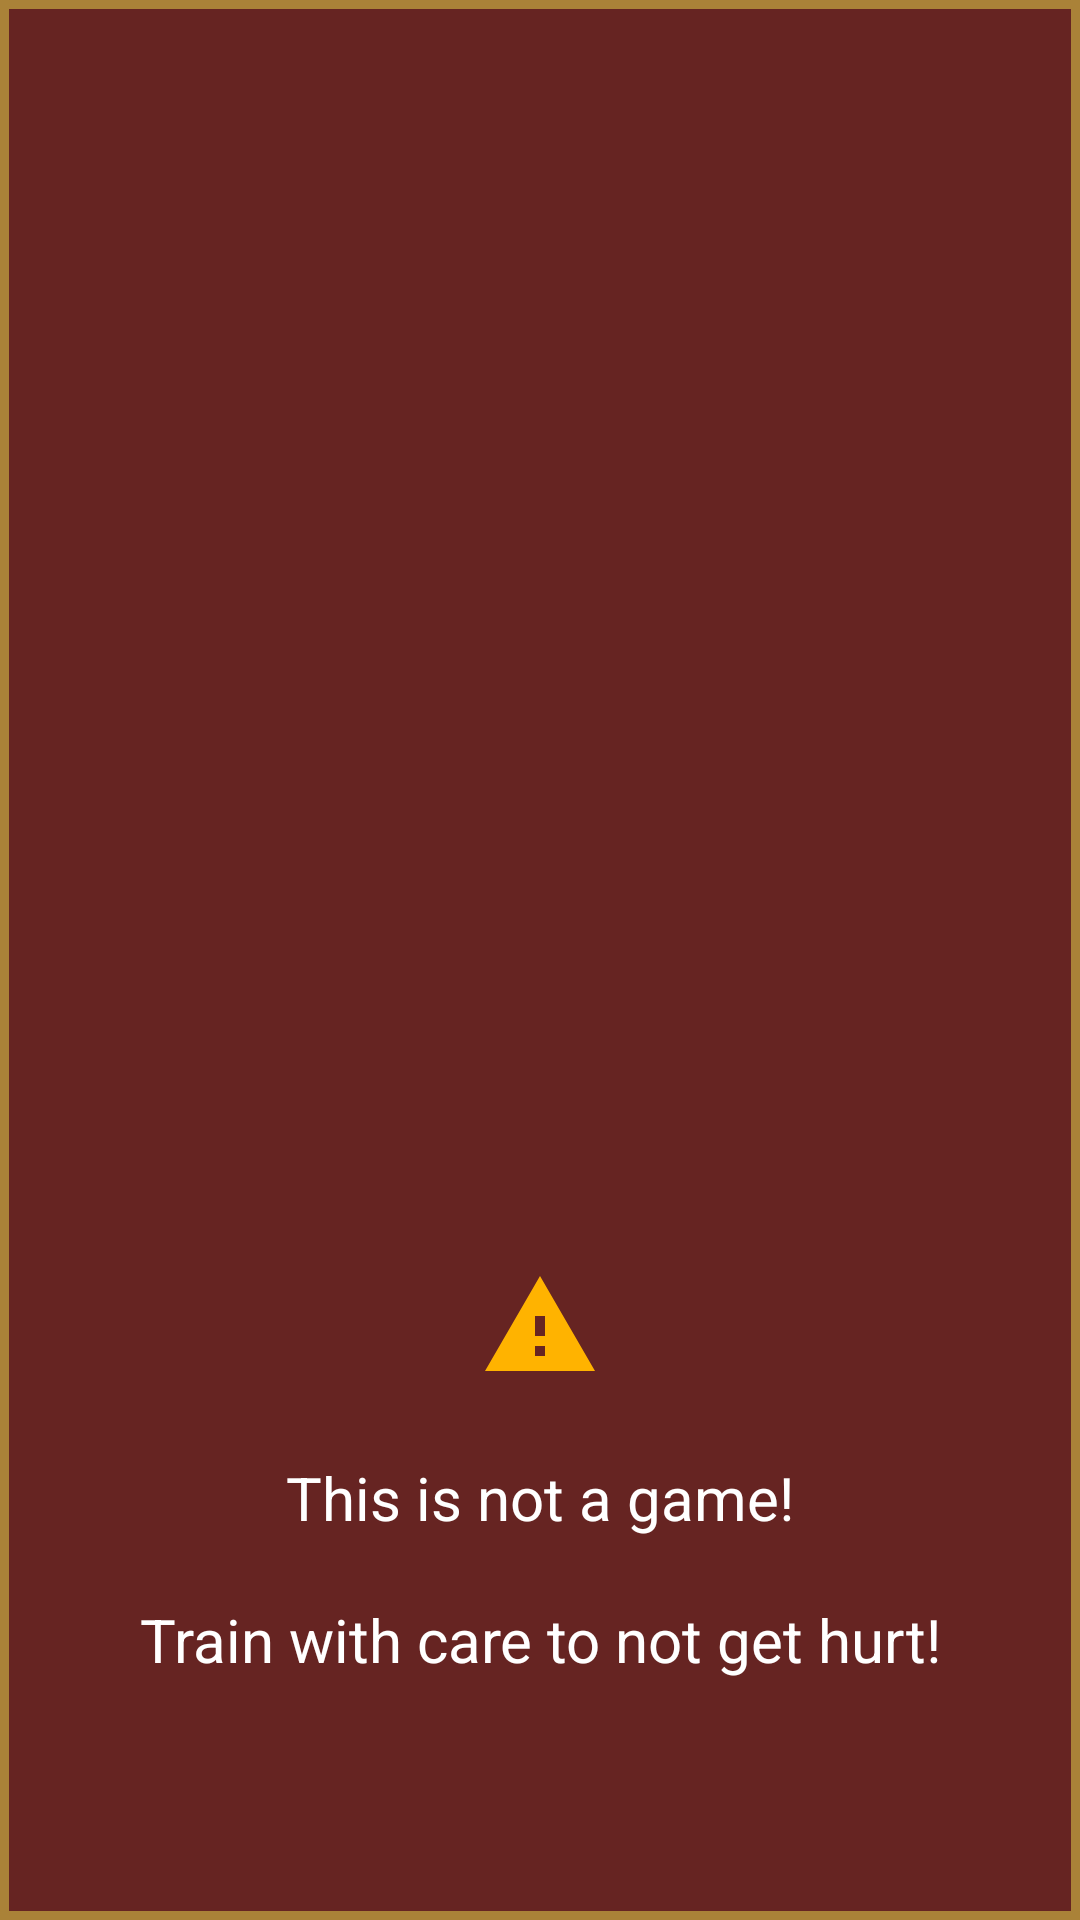

Reconstruct the res/layout file that produces this screen, plus the resources it refers to.
<!-- AndroidManifest.xml: application theme AppTheme -->
<!-- res/layout/activity_splash.xml -->
<?xml version="1.0" encoding="utf-8"?>
<androidx.constraintlayout.widget.ConstraintLayout xmlns:android="http://schemas.android.com/apk/res/android"
        xmlns:app="http://schemas.android.com/apk/res-auto"
        android:layout_width="match_parent"
        android:layout_height="match_parent"
        android:theme="@style/NoActionBarTheme"
        android:background="@drawable/drawable_splash_background">
    
    <TextView
            android:id="@+id/tv_splash_message"
            android:layout_width="match_parent"
            android:layout_height="wrap_content"
            android:gravity="center"
            android:layout_marginBottom="80dp"
            android:paddingHorizontal="25dp"
            android:text="@string/splash_message"
            android:contentDescription="@string/splash_message"
            android:textSize="20sp"
            android:textColor="@android:color/white"
            app:layout_constraintBottom_toBottomOf="parent"
            app:drawableTopCompat="@drawable/ic_warning" />

</androidx.constraintlayout.widget.ConstraintLayout>
<!-- resources referenced by this layout -->
<resources>
  <!-- drawable drawable_splash_background (drawable) -->
  <?xml version="1.0" encoding="utf-8"?>
  <shape xmlns:android="http://schemas.android.com/apk/res/android"
          android:shape="rectangle">
      
      <solid android:color="@color/colorPrimaryDark" />
      
      <stroke
              android:width="3dp"
              android:color="@color/colorAccent" />
  
  </shape>
  <!-- drawable ic_warning (drawable) -->
  <vector android:height="40dp" android:tint="#FFB300"
      android:viewportHeight="24" android:viewportWidth="24"
      android:width="40dp" xmlns:android="http://schemas.android.com/apk/res/android">
      <path android:fillColor="@android:color/white" android:pathData="M1,21h22L12,2 1,21zM13,18h-2v-2h2v2zM13,14h-2v-4h2v4z"/>
  </vector>
  <string name="splash_message">\nThis is not a game!\n\nTrain with care to not get hurt!</string>
  <style name="NoActionBarTheme" parent="Theme.AppCompat.Light.NoActionBar">
          
          <item name="colorPrimary">@color/colorPrimary</item>
          <item name="colorPrimaryDark">@color/colorPrimaryDark</item>
          <item name="colorAccent">@color/colorAccent</item>
      </style>
  <style name="AppTheme" parent="Theme.AppCompat.Light.DarkActionBar">
          
          <item name="colorPrimary">@color/colorPrimary</item>
          <item name="colorPrimaryDark">@color/colorPrimaryDark</item>
          <item name="colorAccent">@color/colorAccent</item>
      </style>
  <color name="colorPrimaryDark">@color/saitamaDarkRed</color>
  <color name="colorAccent">@color/saitamaDarkYellow</color>
  <color name="colorPrimary">@color/saitamaRed</color>
  <color name="saitamaDarkRed">#662422</color>
  <color name="saitamaDarkYellow">#aa8238</color>
  <color name="saitamaRed">#9c3c37</color>
</resources>
